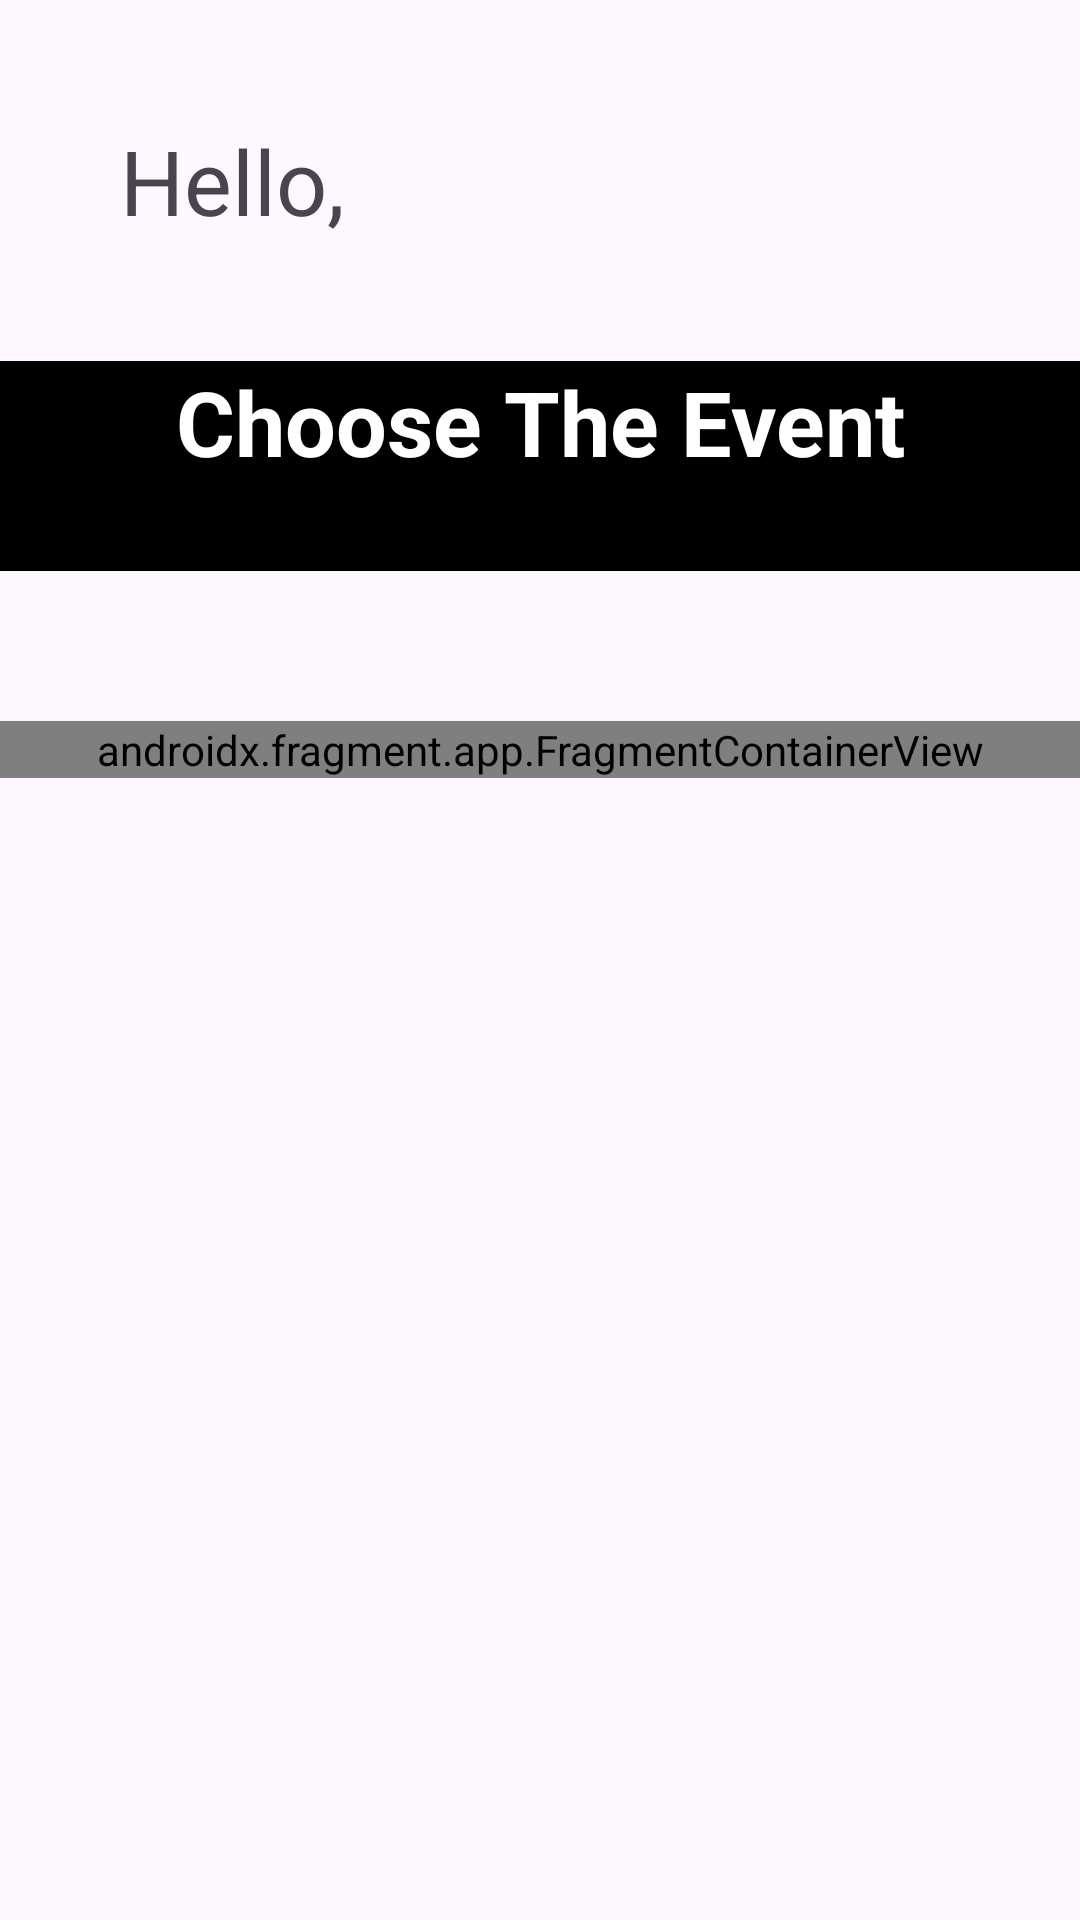

Reconstruct the res/layout file that produces this screen, plus the resources it refers to.
<!-- AndroidManifest.xml: application theme Theme.TheWisher -->
<!-- res/layout/fragment_home.xml -->
<?xml version="1.0" encoding="utf-8"?>
<layout xmlns:android="http://schemas.android.com/apk/res/android"
    xmlns:tools="http://schemas.android.com/tools"
    tools:context=".HomeFragment">
    <ScrollView
        android:layout_width="match_parent"
        android:layout_height="match_parent">
    <RelativeLayout
        android:layout_width="match_parent"
        android:layout_height="wrap_content">

        <TextView
            android:id="@+id/hello"
            android:layout_width="wrap_content"
            android:layout_height="wrap_content"
            android:layout_marginStart="40dp"
            android:layout_marginTop="40dp"
            android:layout_marginBottom="40dp"
            android:text="@string/hello"
            android:textSize="30sp" />

        <TextView
            android:id="@+id/name"
            android:layout_width="wrap_content"
            android:layout_height="wrap_content"
            android:layout_toEndOf="@id/hello"
            android:layout_marginStart="10dp"
            android:layout_marginTop="40dp"
            android:text=""
            android:textSize="30sp" />

        <TextView
            android:id="@+id/title"
            android:layout_width="match_parent"
            android:layout_height="70dp"
            android:layout_below="@+id/name"
            android:layout_centerInParent="true"
            android:layout_marginTop="40dp"
            android:text="@string/choose_the_event"
            android:textAlignment="center"
            android:textColor="@color/white"
            android:textStyle="bold"
            android:background="@color/black"
            android:textSize="30sp" />
        <androidx.fragment.app.FragmentContainerView
            android:id="@+id/temps"
            android:layout_marginTop="50dp"
            android:layout_below="@id/title"
            android:layout_width="match_parent"
            android:layout_height="match_parent"
            android:name="com.example.thewisher.Ocassion"
            tools:layout="@layout/fragment_ocassion" />
    </RelativeLayout>
    </ScrollView>
</layout>
<!-- res/layout/fragment_ocassion.xml (included above) -->
<?xml version="1.0" encoding="utf-8"?>
<layout xmlns:android="http://schemas.android.com/apk/res/android"
    xmlns:app="http://schemas.android.com/apk/res-auto"
    xmlns:tools="http://schemas.android.com/tools"
    tools:context=".Ocassion">
    <RelativeLayout
        android:layout_height="match_parent"
        android:layout_width="match_parent">
        <androidx.cardview.widget.CardView
            android:id="@+id/bday"
            android:layout_width="match_parent"
            android:layout_height="150dp"
            app:cardCornerRadius="50dp"
            android:layout_margin="5dp">
            <FrameLayout
                android:layout_width="match_parent"
                android:layout_height="match_parent"
                android:background="@drawable/ocassion_card"
                android:backgroundTint="@android:color/holo_blue_dark"
                android:backgroundTintMode="screen" />
            <ImageView
                android:layout_width="wrap_content"
                android:layout_height="wrap_content"
                android:src="@drawable/bday"
                android:paddingLeft="190dp"/>

            <TextView
                android:layout_width="wrap_content"
                android:layout_height="wrap_content"
                android:layout_marginLeft="40dp"
                android:layout_marginTop="45dp"
                android:text="@string/birthday"
                android:textSize="29sp"
                android:fontFamily="@font/baloo_bhai"
                android:textStyle="bold"/>
        </androidx.cardview.widget.CardView>
        <androidx.cardview.widget.CardView
            android:id="@+id/anniday"
            android:layout_width="match_parent"
            android:layout_height="150dp"
            app:cardCornerRadius="50dp"
            android:layout_margin="5dp"
            android:layout_below="@id/bday">
            <FrameLayout
                android:layout_width="match_parent"
                android:layout_height="match_parent"
                android:background="@drawable/ocassion_card"
                android:backgroundTint="@android:color/holo_orange_dark"
                android:backgroundTintMode="screen" />
            <ImageView
                android:layout_width="wrap_content"
                android:layout_height="wrap_content"
                android:src="@drawable/anniversary"
                android:paddingLeft="190dp"/>
            <TextView
                android:layout_width="wrap_content"
                android:layout_height="wrap_content"
                android:layout_marginLeft="40dp"
                android:layout_marginTop="49dp"
                android:text="@string/anniversary"
                android:textSize="29sp"
                android:fontFamily="@font/baloo_bhai"
                android:textStyle="bold"/>
        </androidx.cardview.widget.CardView>
        <androidx.cardview.widget.CardView
            android:id="@+id/wedday"
            android:layout_width="match_parent"
            android:layout_height="150dp"
            app:cardCornerRadius="50dp"
            android:layout_margin="5dp"
            android:layout_below="@id/anniday">
            <FrameLayout
                android:layout_width="match_parent"
                android:layout_height="match_parent"
                android:background="@drawable/ocassion_card"
                android:backgroundTint="@android:color/holo_red_dark"
                android:backgroundTintMode="screen" />
            <ImageView
                android:layout_width="wrap_content"
                android:layout_height="wrap_content"
                android:src="@drawable/wedding"
                android:paddingLeft="190dp"/>
            <TextView
                android:layout_width="wrap_content"
                android:layout_height="wrap_content"
                android:layout_marginLeft="40dp"
                android:layout_marginTop="49dp"
                android:text="@string/wedding"
                android:textSize="29sp"
                android:fontFamily="@font/baloo_bhai"
                android:textStyle="bold"/>
        </androidx.cardview.widget.CardView>
        <androidx.cardview.widget.CardView
            android:id="@+id/NYay"
            android:layout_width="match_parent"
            android:layout_height="150dp"
            app:cardCornerRadius="50dp"
            android:layout_margin="5dp"
            android:layout_below="@id/wedday">
            <FrameLayout
                android:layout_width="match_parent"
                android:layout_height="match_parent"
                android:background="@drawable/ocassion_card"
                android:backgroundTint="@android:color/holo_purple"
                android:backgroundTintMode="screen" />
            <ImageView
                android:layout_width="wrap_content"
                android:layout_height="wrap_content"
                android:src="@drawable/happynewyear"
                android:paddingLeft="190dp"/>
            <TextView
                android:layout_width="wrap_content"
                android:layout_height="wrap_content"
                android:layout_marginLeft="40dp"
                android:layout_marginTop="49dp"
                android:text="@string/new_year"
                android:textSize="29sp"
                android:fontFamily="@font/baloo_bhai"
                android:textStyle="bold"/>
        </androidx.cardview.widget.CardView>

    </RelativeLayout>

</layout>
<!-- resources referenced by this layout -->
<resources>
  <!-- drawable anniversary: png bitmap (drawable, 40510 bytes) -->
  <!-- drawable happynewyear: png bitmap (drawable, 38081 bytes) -->
  <!-- drawable ocassion_card (drawable) -->
  <?xml version="1.0" encoding="utf-8"?>
  <shape xmlns:android="http://schemas.android.com/apk/res/android"
      android:shape="rectangle">
      <gradient
          android:endColor="@color/white"
           />
  </shape>
  <string name="anniversary">Anniversary</string>
  <string name="birthday">Birthday</string>
  <string name="choose_the_event">Choose The Event</string>
  <string name="hello">Hello, </string>
  <string name="new_year">New Year</string>
  <string name="wedding">Wedding</string>
  <style name="Theme.TheWisher" parent="Base.Theme.TheWisher" />
  <style name="Base.Theme.TheWisher" parent="Theme.Material3.DayNight.NoActionBar">
          <item name="bottomSheetDialogTheme">@style/AppBottomSheetDialogTheme</item>
          
          
      </style>
  <style name="AppBottomSheetDialogTheme" parent="Theme.Design.Light.BottomSheetDialog">
          <item name="bottomSheetStyle">@style/AppModalStyle</item>
      </style>
  <style name="AppModalStyle" parent="Widget.Design.BottomSheet.Modal">
          <item name="android:background">@drawable/button_theme</item>
      </style>
  <!-- drawable button_theme (drawable) -->
  <?xml version="1.0" encoding="utf-8"?>
  <shape xmlns:android="http://schemas.android.com/apk/res/android"
      android:shape="rectangle">
      <solid android:color="#F4EDB4"/>
      <corners android:topLeftRadius="20dp"
          android:topRightRadius="20dp"/>
  </shape>
  <!-- not gathered from this repository: default colours our renderer supplied (Android Studio template values) -->
  <color name="black">#FF000000</color>
  <color name="white">#FFFFFFFF</color>
</resources>
